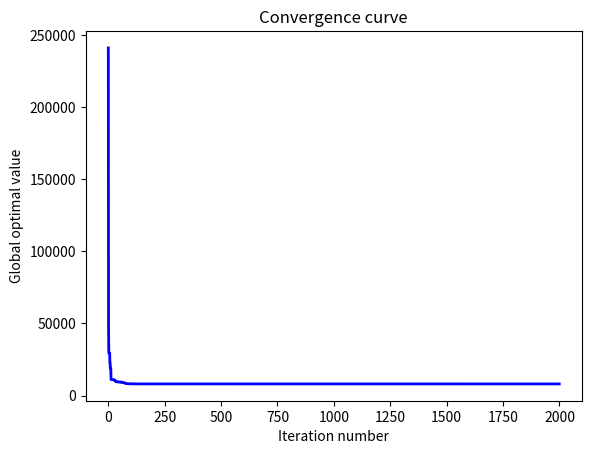

Write Python code to recreate this figure.
#!/usr/bin/env python
# -*- coding: utf-8 -*-
# @Time    : 2022/11/21 15:09
# [redacted]
# [redacted]
# @File    : EGWO.py
# @Statement : Enhanced Grey Wolf Optimizer
# @Reference : Kaiping Luo. Enhanced grey wolf optimizer with a model for dynamically estimating the location of the prey. Applied Soft Computing. 2019,77 :225-235.
import random
import math
import matplotlib.pyplot as plt


def obj(x):
    """
    The objective function of pressure vessel design
    :param x:
    :return:
    """
    x1 = x[0]
    x2 = x[1]
    x3 = x[2]
    x4 = x[3]
    g1 = -x1 + 0.0193 * x3
    g2 = -x2 + 0.00954 * x3
    g3 = -math.pi * x3 ** 2 - 4 * math.pi * x3 ** 3 / 3 + 1296000
    g4 = x4 - 240
    if g1 <= 0 and g2 <= 0 and g3 <= 0 and g4 <= 0:
        return 0.6224 * x1 * x3 * x4 + 1.7781 * x2 * x3 ** 2 + 3.1661 * x1 ** 2 * x4 + 19.84 * x1 ** 2 * x3
    else:
        return 1e10


def main(pop, iter, lb, ub):
    """
    The main function of EGWO
    :param pop: the number of wolves
    :param iter: the iteration number
    :param lb: the lower bound (list)
    :param ub: the upper bound (list)
    :return:
    """
    # Step 1. Initialization
    dim = len(lb)  # dimension
    pos = []  # the position of wolves
    score = []  # the score of wolves
    iter_best = []  # the best-so-far score of each iteration
    for _ in range(pop):
        temp_pos = [random.uniform(lb[i], ub[i]) for i in range(dim)]
        pos.append(temp_pos)
        score.append(obj(temp_pos))
    sorted_score = sorted(score)
    alpha_score = sorted_score[0]  # the score of the alpha wolf
    beta_score = sorted_score[1]  # the score of the beta wolf
    delta_score = sorted_score[2]  # the score of the delta wolf
    alpha_pos = pos[score.index(alpha_score)].copy()  # the position of the alpha wolf
    beta_pos = pos[score.index(beta_score)].copy()  # the position of the beta wolf
    delta_pos = pos[score.index(delta_score)].copy()  # the position of the delta wolf
    gbest = alpha_score  # the global best score
    gbest_pos = alpha_pos.copy()  # the global best position
    con_iter = 0

    # Step 2. The main loop
    for t in range(iter):

        # Step 2.1. Update the prey
        temp_weight = [random.uniform(1, 3) for _ in range(3)]
        temp_weight = sorted(temp_weight, reverse=True)
        sum_weight = sum(temp_weight)
        omega = [temp_weight[i] / sum_weight for i in range(3)]
        std = math.exp(-100 * (t + 1) / iter)  # the standard deviation of the simulated stochastic error
        prey_pos = [omega[0] * alpha_pos[i] + omega[1] * beta_pos[i] + omega[2] * delta_pos[i] + random.normalvariate(0, std) for i in range(dim)] 

        # Step 2.2. Update the position of all wolves
        for i in range(pop):
            for j in range(dim):
                y = prey_pos[j] - random.uniform(-2, 2) * abs(prey_pos[j] - pos[i][j])
                if y > ub[j]:
                    pos[i][j] = pos[i][j] + random.random() * (ub[j] - pos[i][j])
                elif y < lb[j]:
                    pos[i][j] = pos[i][j] + random.random() * (lb[j] - pos[i][j])
                else:
                    pos[i][j] = y
            
            # Step 2.3. Update alpha, beta, and delta wolves
            score[i] = obj(pos[i])
            if score[i] < alpha_score:
                alpha_score = score[i]
                alpha_pos = pos[i].copy()
            elif score[i] < beta_score:
                beta_score = score[i]
                beta_pos = pos[i].copy()
            elif score[i] < delta_score:
                delta_score = score[i]
                delta_pos = pos[i].copy()

            # Step 2.4. Update the global best
            if score[i] < gbest:
                gbest = score[i]
                gbest_pos = pos[i].copy()
                con_iter = t + 1
        iter_best.append(gbest)

    # Step 3. Sort the results
    x = [i for i in range(iter)]
    plt.figure()
    plt.plot(x, iter_best, linewidth=2, color='blue')
    plt.xlabel('Iteration number')
    plt.ylabel('Global optimal value')
    plt.title('Convergence curve')
    plt.show()
    return {'best score': gbest, 'best solution': gbest_pos, 'convergence iteration': con_iter}


if __name__ == '__main__':
    # Parameter settings
    pop = 50
    iter = 2000
    lb = [0, 0, 10, 10]
    ub = [99, 99, 200, 200]
    print(main(pop, iter, lb, ub))
